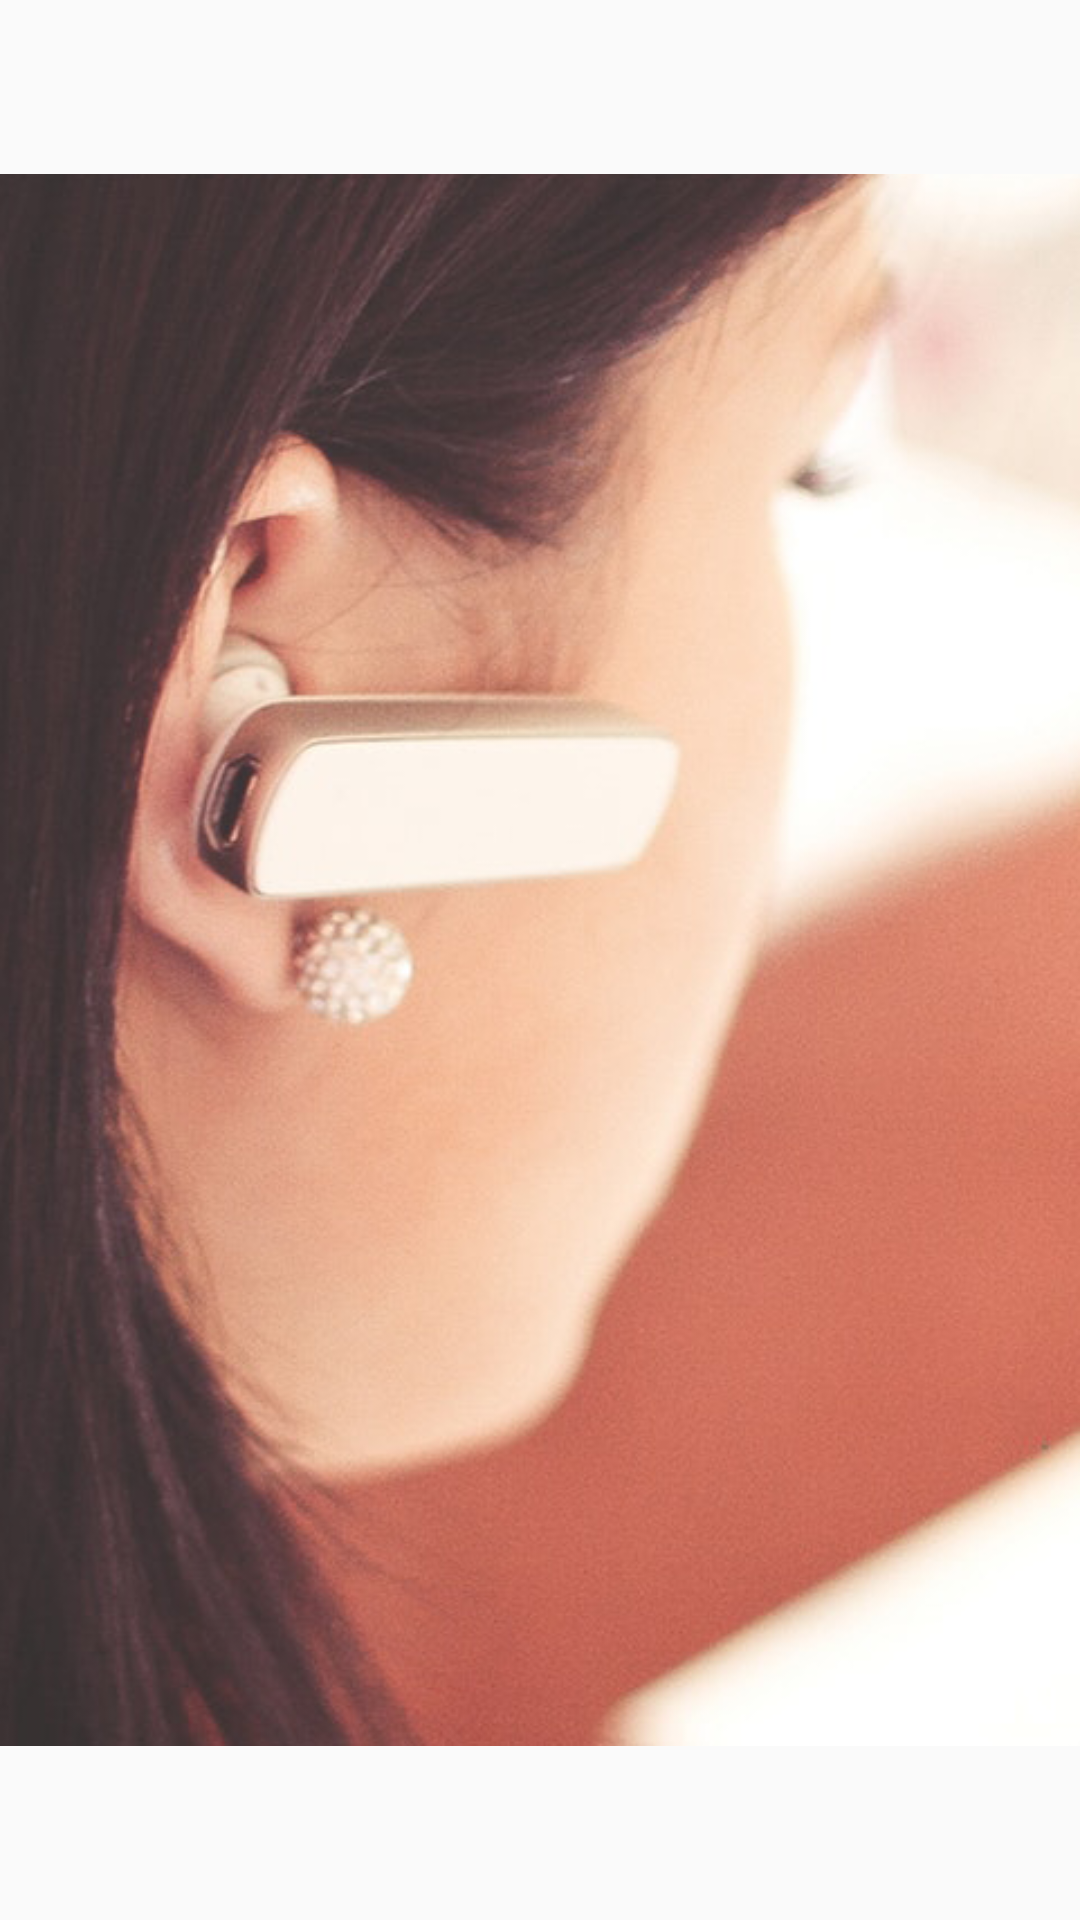

Produce the Android XML layout that renders to this screen, including the resource entries it uses.
<!-- AndroidManifest.xml: application theme AppTheme -->
<!-- res/layout/story_end_screen.xml -->
<?xml version="1.0" encoding="utf-8"?>
<RelativeLayout xmlns:android="http://schemas.android.com/apk/res/android"
    android:orientation="vertical"
    android:layout_width="match_parent"
    android:layout_height="match_parent"
    >

    <ImageView
        android:layout_width="match_parent"
        android:layout_height="match_parent"
        android:id="@+id/slideView"
        android:src="@drawable/story1"/>
</RelativeLayout>
<!-- resources referenced by this layout -->
<resources>
  <!-- drawable story1: png bitmap (drawable, 564488 bytes) -->
  <style name="AppTheme" parent="Theme.AppCompat.Light.NoActionBar">
          
          <item name="colorPrimary">@color/colorPrimary</item>
          <item name="colorPrimaryDark">@color/colorPrimaryDark</item>
          <item name="colorAccent">@color/colorAccent</item>
          <item name="android:windowAnimationStyle">@style/WindowAnimationTransition</item>
      </style>
  <color name="colorPrimary">#343436</color>
  <color name="colorPrimaryDark">#0d0d0d</color>
  <color name="colorAccent">#063459</color>
  <style name="WindowAnimationTransition">
          <item name="android:windowEnterAnimation">@android:anim/fade_in</item>
          <item name="android:windowExitAnimation">@android:anim/fade_out</item>
      </style>
</resources>
